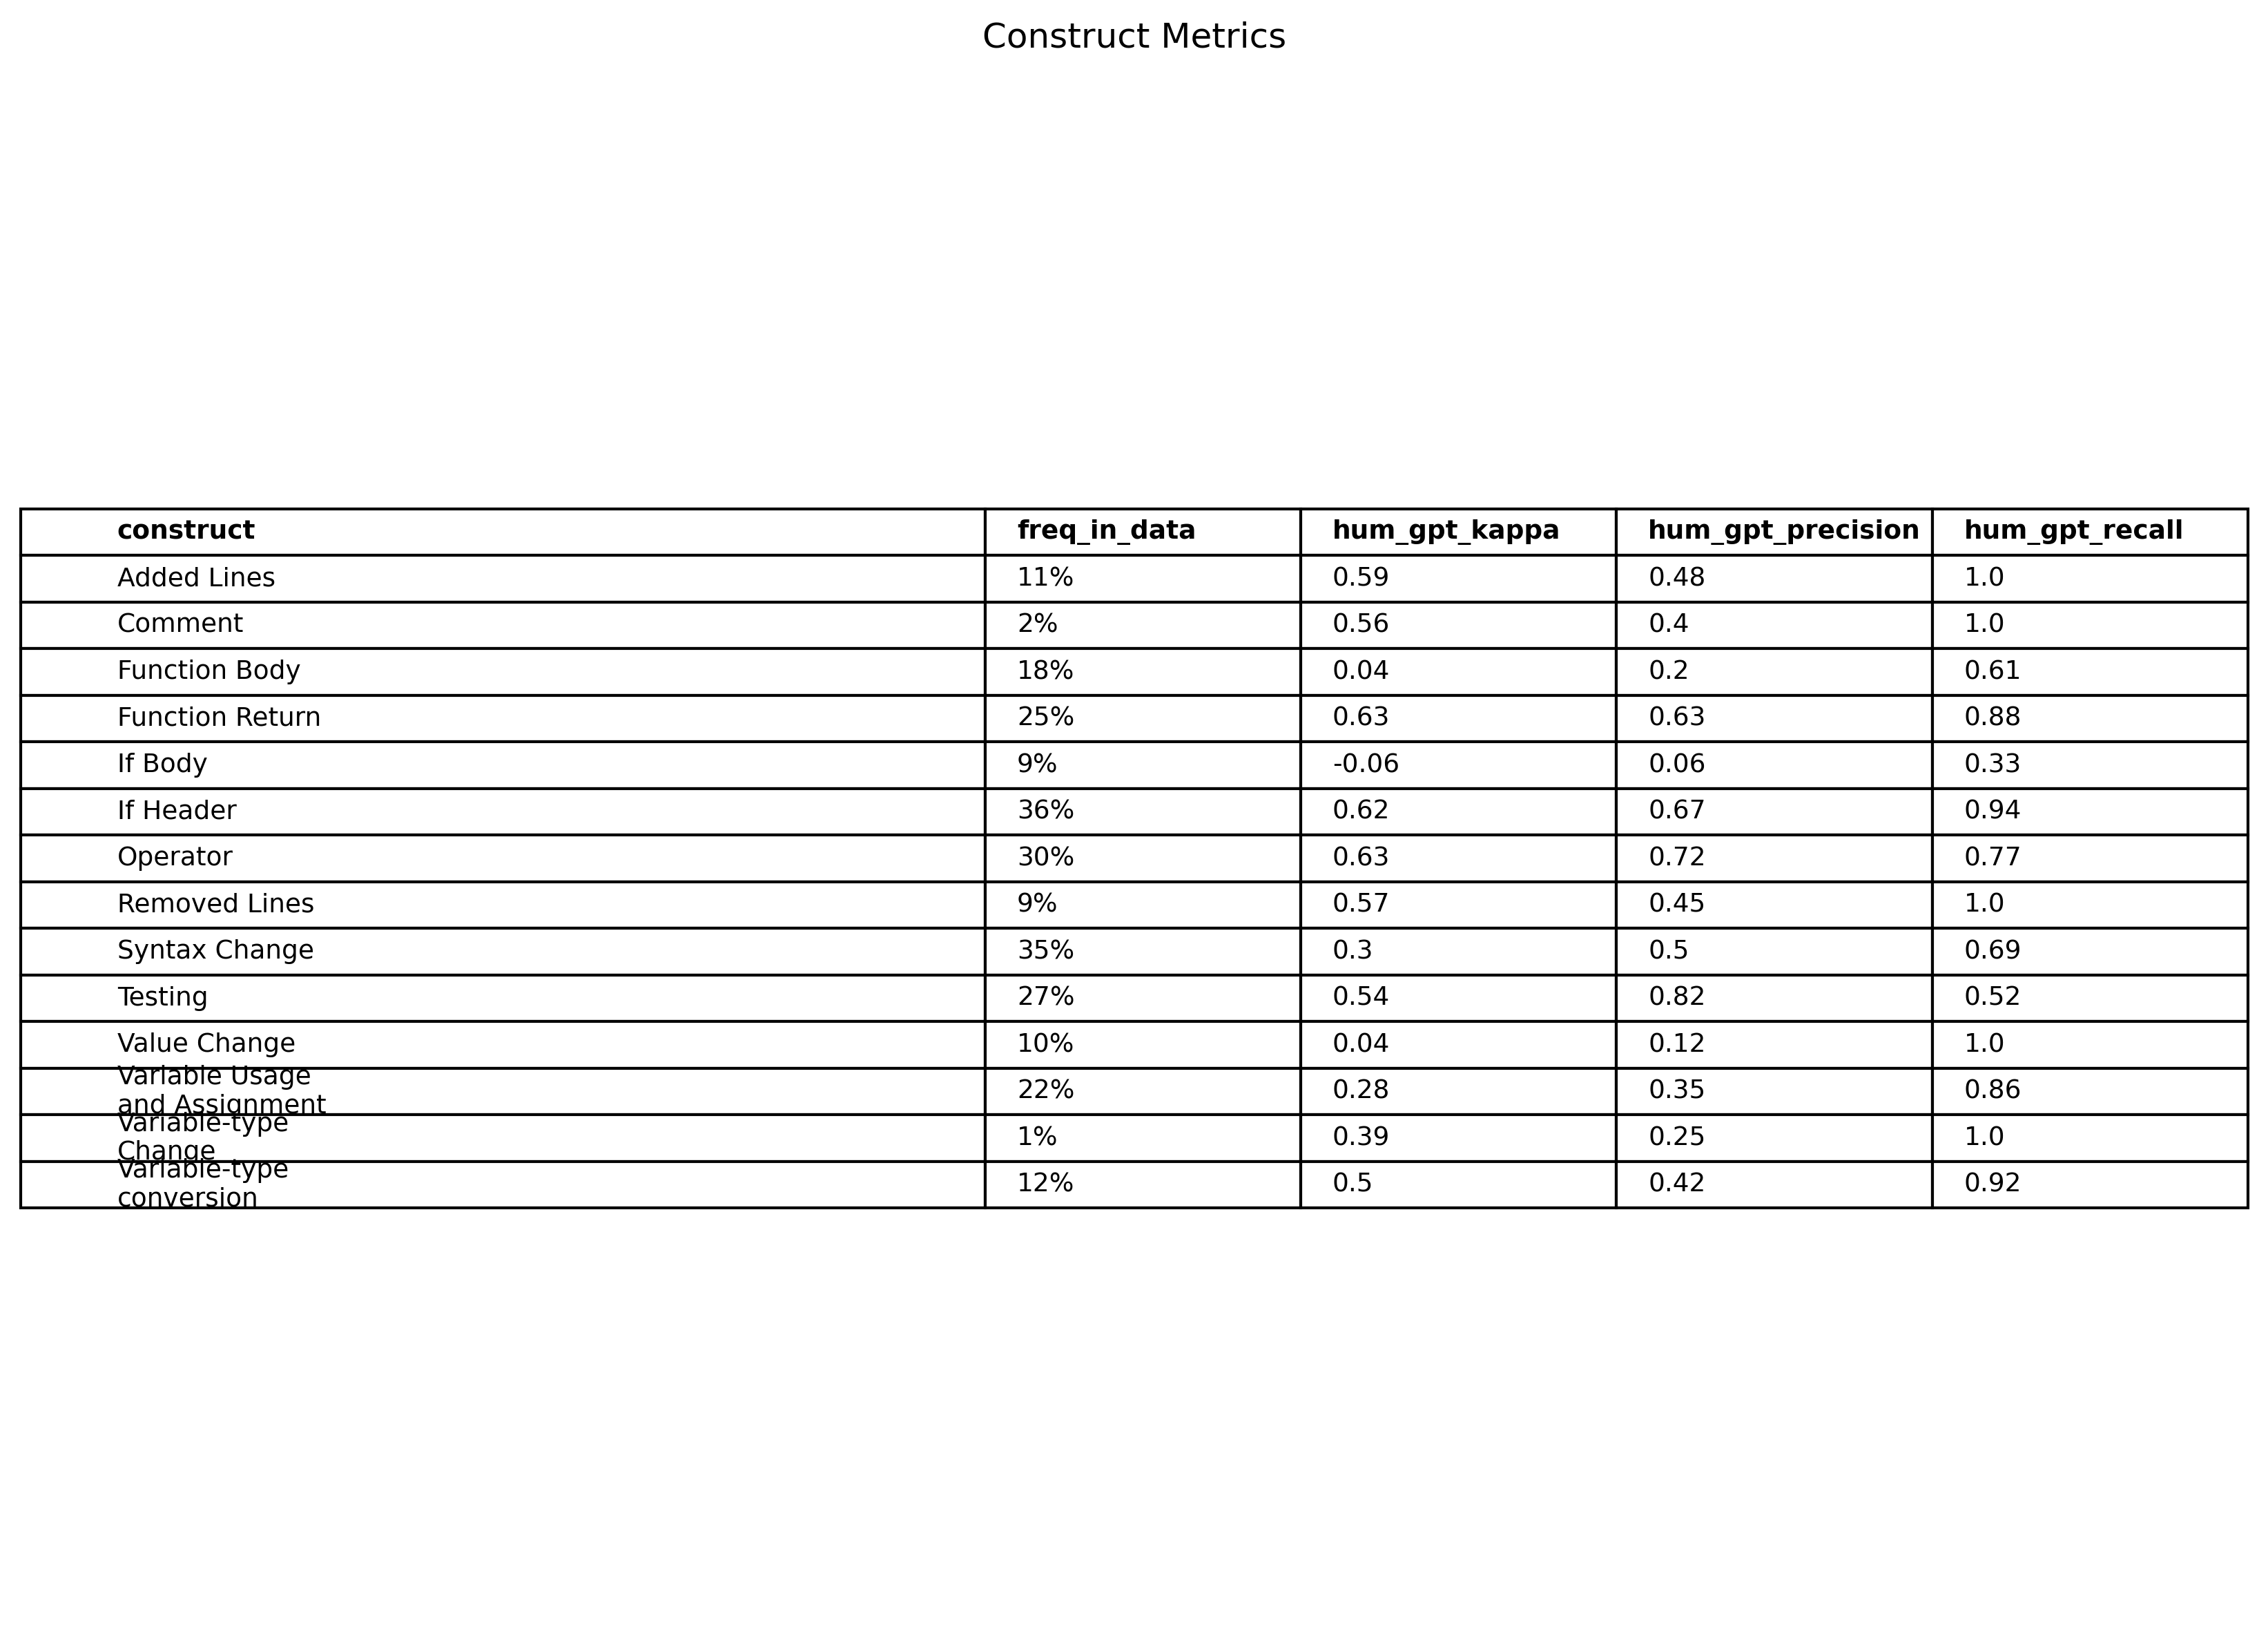

Values plotted in this chart, from the file beside it:
construct, freq_in_data, hum_gpt_kappa, hum_gpt_precision, hum_gpt_recall, n_eval
Added Lines, 0.1089, 0.5861, 0.4783, 1.0, 101
Comment, 0.0198, 0.559, 0.4, 1.0, 101
Function Body, 0.1782, 0.03774, 0.1964, 0.6111, 101
Function Return, 0.2475, 0.6251, 0.6286, 0.88, 101
If Body, 0.08911, -0.05811, 0.06, 0.3333, 101
If Header, 0.3564, 0.6248, 0.6667, 0.9444, 101
Operator, 0.297, 0.6278, 0.7188, 0.7667, 101
Removed Lines, 0.08911, 0.5675, 0.45, 1.0, 101
Syntax Change, 0.3465, 0.2962, 0.5, 0.6857, 101
Testing, 0.2673, 0.5417, 0.8235, 0.5185, 101
Value Change, 0.09901, 0.04053, 0.1176, 1.0, 101
Variable Usage and Assignment, 0.2178, 0.2758, 0.3519, 0.8636, 101
Variable-type Change, 0.009901, 0.3903, 0.25, 1.0, 101
Variable-type conversion, 0.1188, 0.4972, 0.4231, 0.9167, 101
